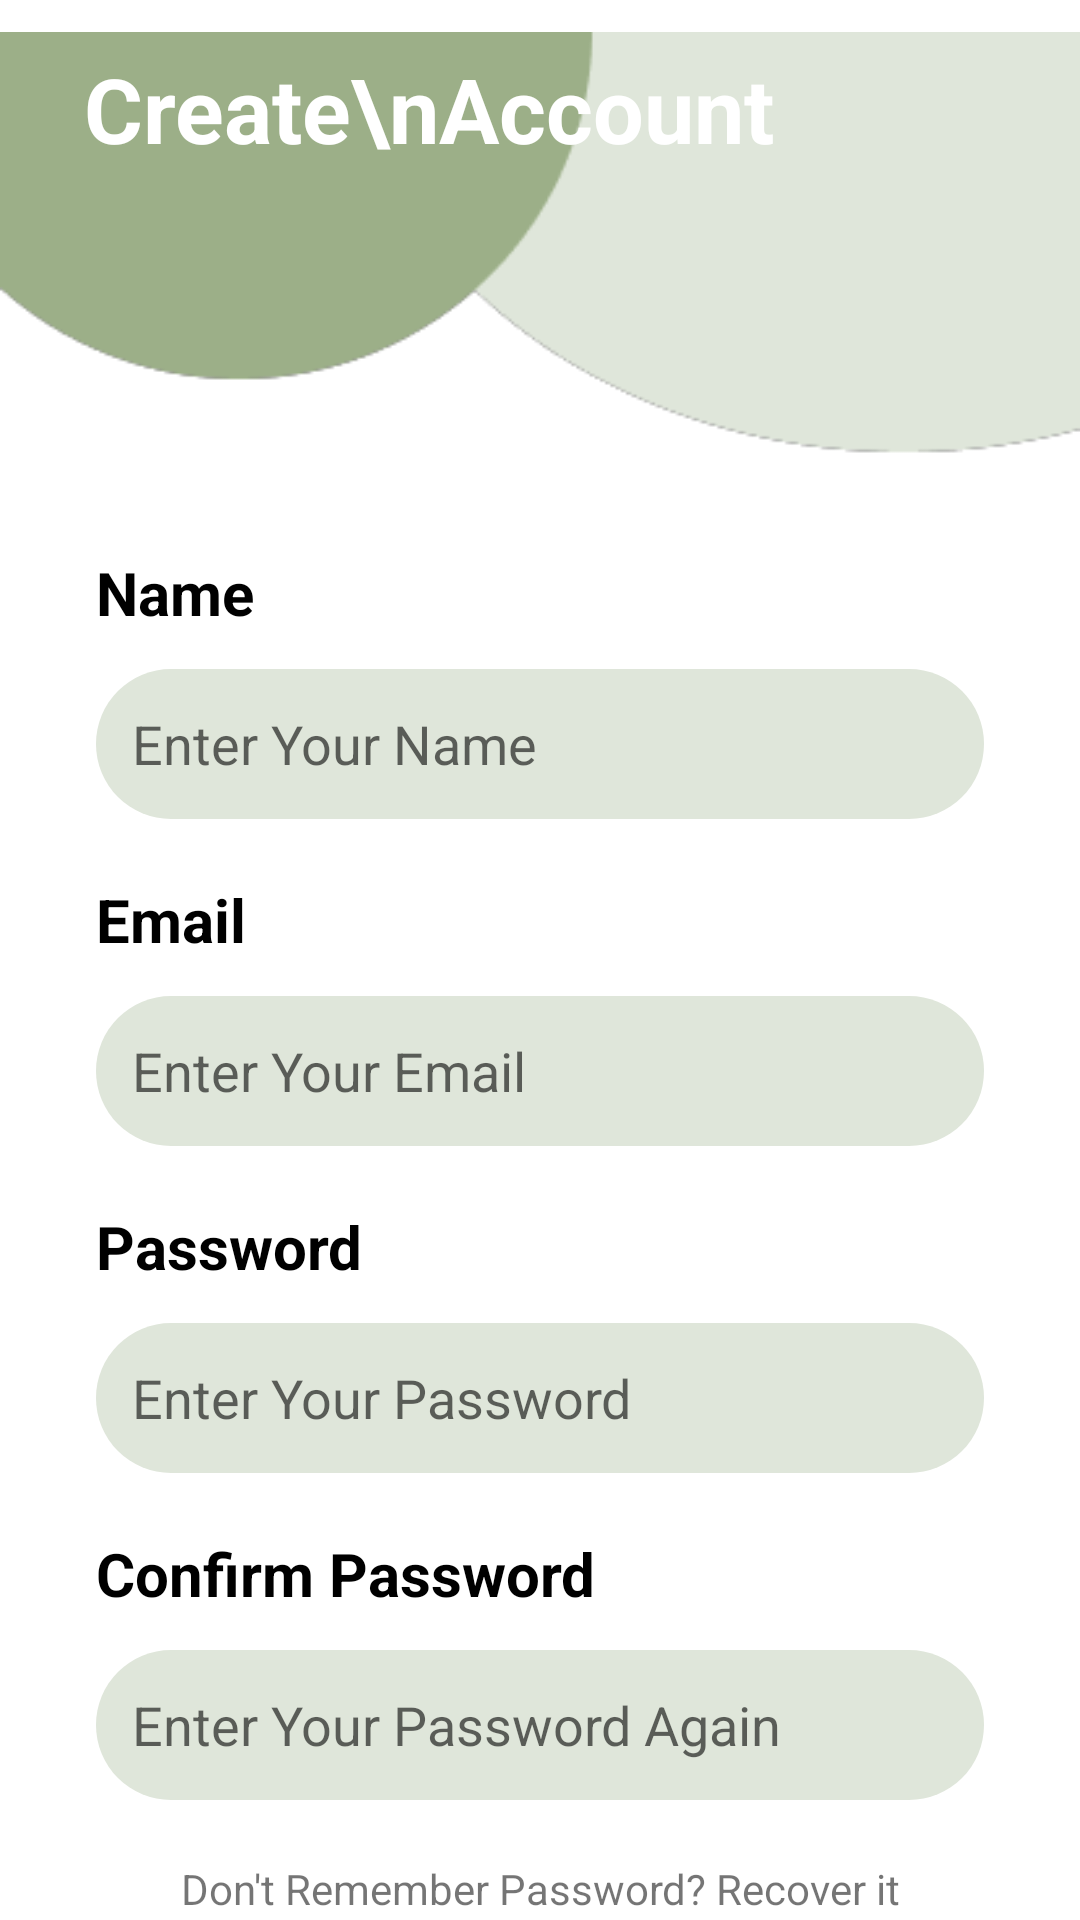

Android layout source for this screen:
<!-- AndroidManifest.xml: application theme Theme.EcoPulse -->
<!-- res/layout/sign_up.xml -->
<?xml version="1.0" encoding="utf-8"?>
<androidx.constraintlayout.widget.ConstraintLayout xmlns:android="http://schemas.android.com/apk/res/android"
    xmlns:tools="http://schemas.android.com/tools"
    android:layout_width="match_parent"
    android:layout_height="match_parent"
    xmlns:app="http://schemas.android.com/apk/res-auto">

    <ImageView
        android:id="@+id/imageView3"
        android:layout_width="wrap_content"
        android:layout_height="wrap_content"
        android:src="@drawable/sign_up_top_bg"
        app:layout_constraintStart_toStartOf="parent"
        app:layout_constraintTop_toTopOf="parent" />

    <TextView
        android:id="@+id/textView2"
        android:layout_width="wrap_content"
        android:layout_height="wrap_content"
        android:layout_marginStart="28dp"
        android:layout_marginTop="16dp"
        android:text="Create\nAccount"
        android:textColor="@color/white"
        android:textSize="30sp"
        android:textStyle="bold"
        app:layout_constraintStart_toStartOf="parent"
        app:layout_constraintTop_toTopOf="parent" />

    <LinearLayout
        android:layout_width="match_parent"
        android:layout_height="wrap_content"
        android:orientation="vertical"
        android:paddingHorizontal="32dp"
        app:layout_constraintBottom_toBottomOf="parent"
        app:layout_constraintStart_toStartOf="parent"
        app:layout_constraintTop_toBottomOf="@id/imageView3"
        app:layout_constraintVertical_bias="0.0">


        <TextView
            android:id="@+id/textView7"
            android:layout_width="match_parent"
            android:layout_height="wrap_content"
            android:text="Name"
            android:textColor="#000000"
            android:textSize="20sp"
            android:textStyle="bold"
            android:layout_marginTop="20dp"/>

        <EditText
            android:id="@+id/editTextTextEmailAddress3"
            android:layout_width="match_parent"
            android:layout_height="50dp"
            android:layout_marginTop="12dp"
            android:background="@drawable/edittext_background"
            android:ems="10"
            android:hint="Enter Your Name"
            android:inputType="textEmailAddress"
            android:padding="12dp"
            android:textColor="#819171"
            android:textSize="18sp" />

        <TextView
            android:id="@+id/textView6"
            android:layout_width="match_parent"
            android:layout_height="wrap_content"
            android:text="Email"
            android:textColor="#000000"
            android:textSize="20sp"
            android:textStyle="bold"
            android:layout_marginTop="20dp"/>

        <EditText
            android:id="@+id/editTextTextEmailAddress2"
            android:layout_width="match_parent"
            android:layout_height="50dp"
            android:layout_marginTop="12dp"
            android:background="@drawable/edittext_background"
            android:ems="10"
            android:hint="Enter Your Email"
            android:inputType="textEmailAddress"
            android:padding="12dp"
            android:textColor="#819171"
            android:textSize="18sp" />

        <TextView
            android:id="@+id/textView3"
            android:layout_width="match_parent"
            android:layout_height="wrap_content"
            android:layout_marginTop="20dp"
            android:text="Password"
            android:textColor="#000000"
            android:textSize="20sp"
            android:textStyle="bold" />

        <EditText
            android:id="@+id/editTextTextEmailAddress"
            android:layout_width="match_parent"
            android:layout_height="50dp"
            android:layout_marginTop="12dp"
            android:background="@drawable/edittext_background"
            android:ems="10"
            android:hint="Enter Your Password"
            android:inputType="textEmailAddress"
            android:padding="12dp"
            android:textColor="#819171"
            android:textSize="18sp" />

        <TextView
            android:id="@+id/textView4"
            android:layout_width="match_parent"
            android:layout_height="wrap_content"
            android:layout_marginTop="20dp"
            android:text="Confirm Password"
            android:textColor="#000000"
            android:textSize="20sp"
            android:textStyle="bold" />

        <EditText
            android:id="@+id/editTextTextPassword"
            android:layout_width="match_parent"
            android:layout_height="50dp"
            android:layout_marginTop="12dp"
            android:background="@drawable/edittext_background"
            android:ems="10"
            android:hint="Enter Your Password Again"
            android:inputType="textPassword"
            android:padding="12dp"
            android:textColor="#819171"
            android:textSize="18sp" />

        <TextView
            android:id="@+id/textView5"
            android:layout_width="match_parent"
            android:layout_height="wrap_content"
            android:layout_marginTop="20dp"
            android:text="Don't Remember Password? Recover it"
            android:textAlignment="center" />

        <androidx.appcompat.widget.AppCompatButton
            android:id="@+id/button2"
            style="@android:style/Widget.Button"
            android:layout_width="match_parent"
            android:layout_height="50dp"
            android:layout_marginTop="20dp"
            android:background="@drawable/button_background"
            android:text="Login"
            android:textColor="@color/white"
            android:textSize="20sp" />


    </LinearLayout>

</androidx.constraintlayout.widget.ConstraintLayout>
<!-- resources referenced by this layout -->
<resources>
  <color name="white">#FFFFFFFF</color>
  <!-- drawable button_background (drawable) -->
  <?xml version="1.0" encoding="utf-8"?>
  <selector xmlns:android="http://schemas.android.com/apk/res/android">
  
      <item>
          <shape android:shape="rectangle">
              <corners android:radius="10dp"/>
              <solid android:color="@color/primary_dark_green"/>
          </shape>
      </item>
  </selector>
  <!-- drawable edittext_background (drawable) -->
  <?xml version="1.0" encoding="utf-8"?>
  <shape xmlns:android="http://schemas.android.com/apk/res/android"
      android:shape="rectangle">
  
          <solid
              android:color="#DFE6DA"/>
  
          <corners
              android:radius="50dp"/>
  </shape>
  <!-- drawable sign_up_top_bg: png bitmap (drawable, 3247 bytes) -->
  <style name="Theme.EcoPulse" parent="Base.Theme.EcoPulse" />
  <color name="primary_dark_green">#3D4F35</color>
  <style name="Base.Theme.EcoPulse" parent="Theme.MaterialComponents.DayNight.NoActionBar">
          
          
      </style>
</resources>
